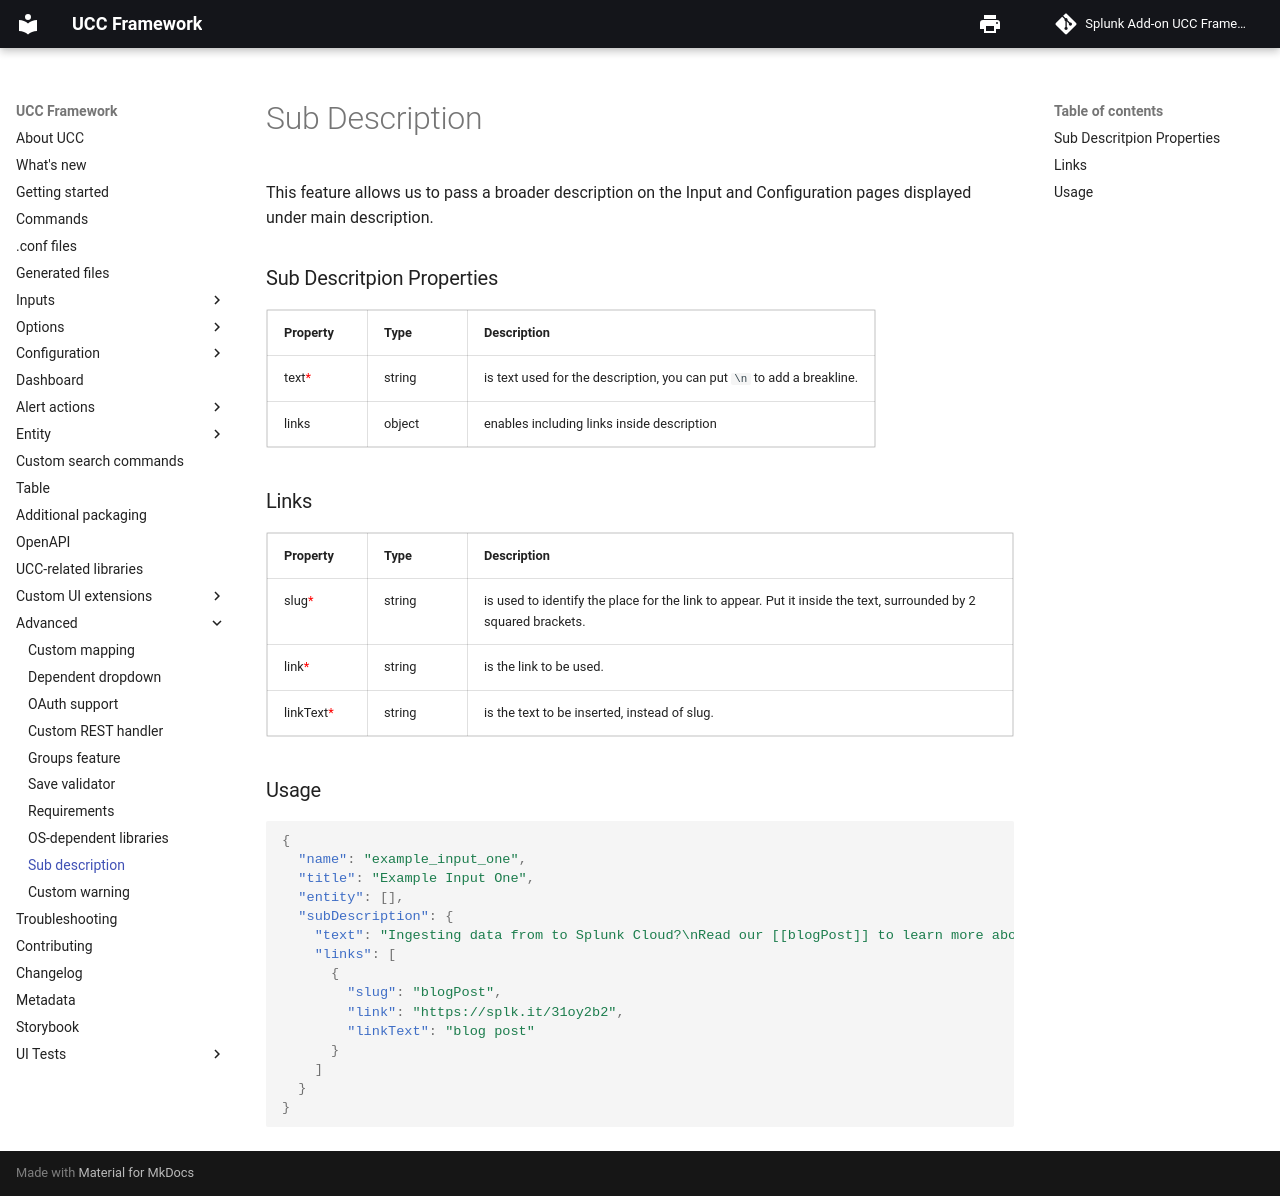

repository: splunk/addonfactory-ucc-generator · page: advanced/sub_description/index.html · generator: mkdocs

# Sub Description

This feature allows us to pass a broader description on the Input and Configuration pages displayed under main description.

### Sub Descritpion Properties

| Property                                      | Type   | Description                                                          |
| --------------------------------------------- | ------ | -------------------------------------------------------------------- |
| text<span class="required-asterisk">\*</span> | string | is text used for the description, you can put `\n` to add a breakline. |
| links                                         | object | enables including links inside description                         |

### Links

| Property                                          | Type   | Description                                                                                  |
| ------------------------------------------------- | ------ | -------------------------------------------------------------------------------------------- |
| slug<span class="required-asterisk">\*</span>     | string | is used to identify the place for the link to appear. Put it inside the text, surrounded by 2 squared brackets. |
| link<span class="required-asterisk">\*</span>     | string | is the link to be used.                                                                        |
| linkText<span class="required-asterisk">\*</span> | string | is the text to be inserted, instead of slug.                                                        |

### Usage

```json
{
  "name": "example_input_one",
  "title": "Example Input One",
  "entity": [],
  "subDescription": {
    "text": "Ingesting data from to Splunk Cloud?\nRead our [[blogPost]] to learn more about Data Manager and it's availability on your Splunk Cloud instance.",
    "links": [
      {
        "slug": "blogPost",
        "link": "https://splk.it/31oy2b2",
        "linkText": "blog post"
      }
    ]
  }
}
```
